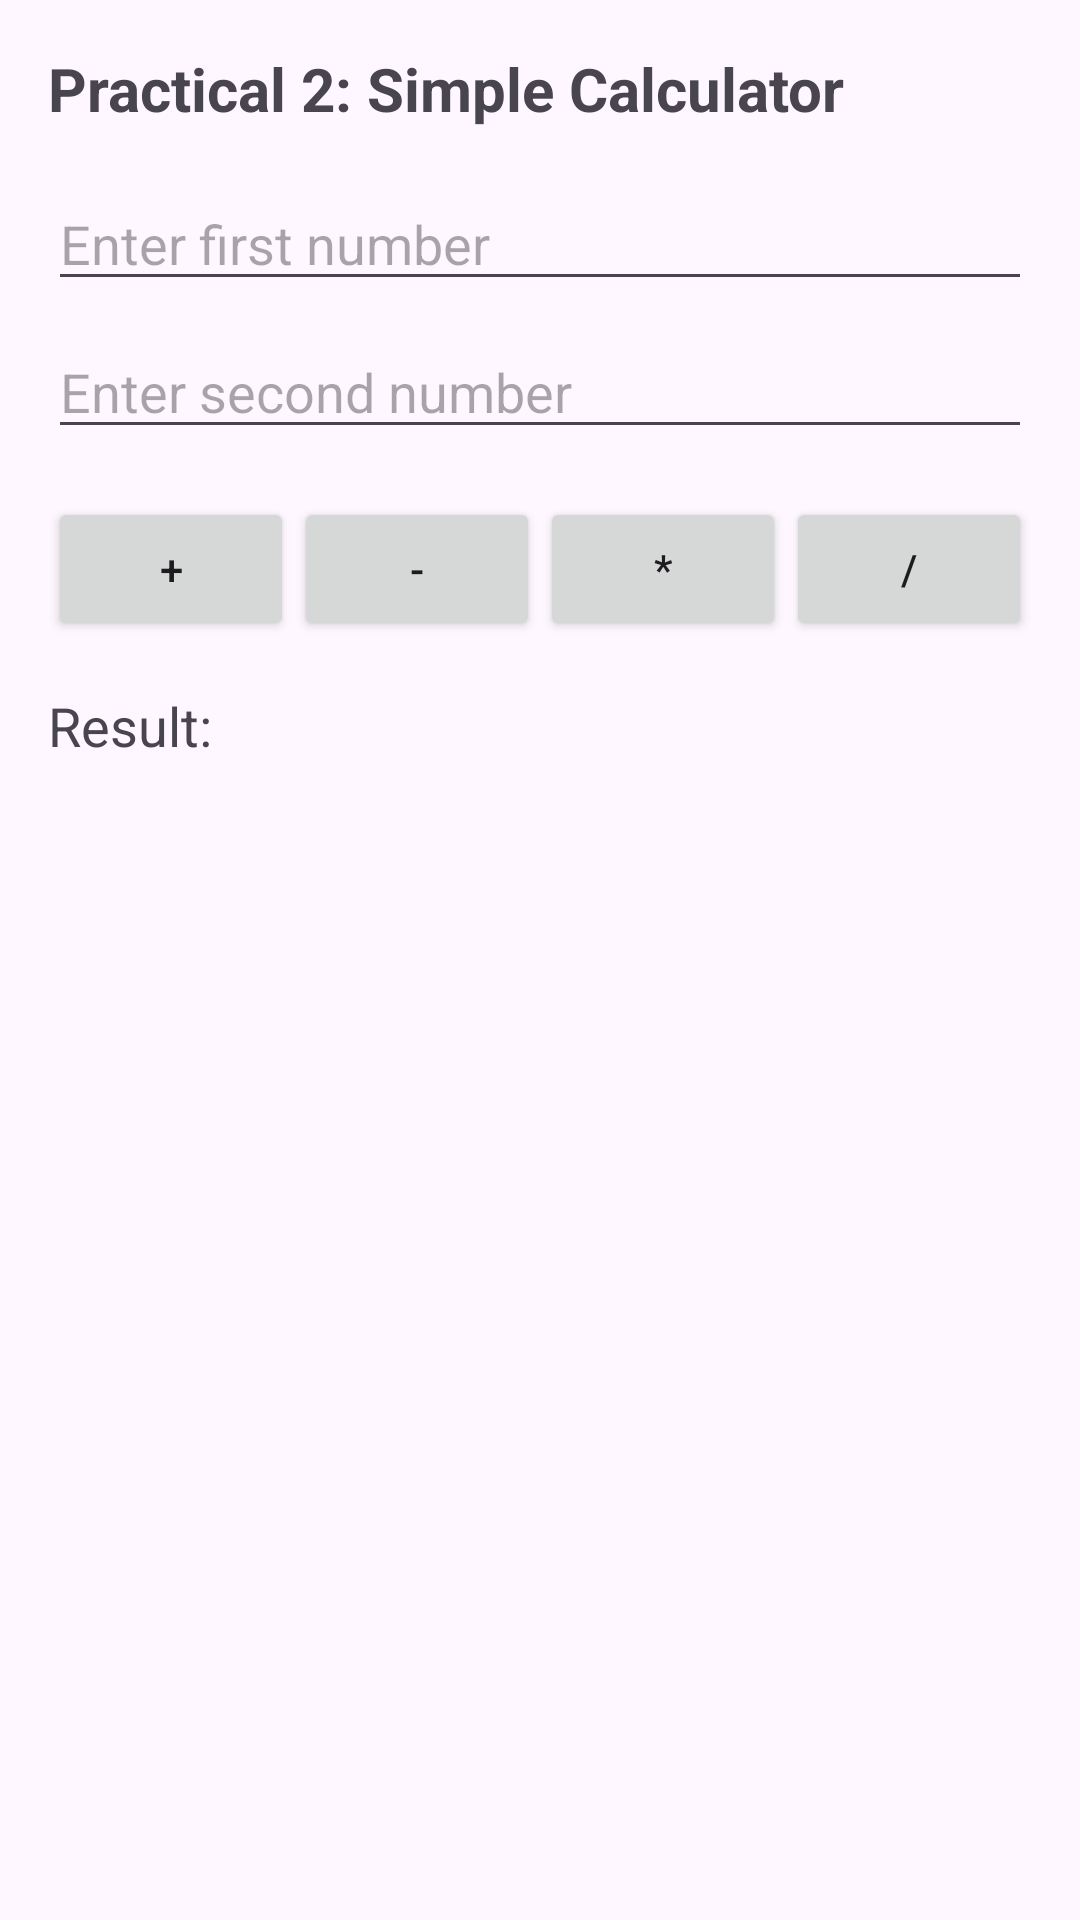

Reconstruct the res/layout file that produces this screen, plus the resources it refers to.
<!-- AndroidManifest.xml: application theme Theme.BCAPractical -->
<!-- res/layout/activity_practical2.xml -->
<?xml version="1.0" encoding="utf-8"?>
<LinearLayout xmlns:android="http://schemas.android.com/apk/res/android"
    android:layout_width="match_parent"
    android:layout_height="match_parent"
    android:orientation="vertical"
    android:padding="16dp">

    <TextView
        android:layout_width="match_parent"
        android:layout_height="wrap_content"
        android:text="Practical 2: Simple Calculator"
        android:textSize="20sp"
        android:textStyle="bold"
        android:paddingBottom="16dp"/>

    <EditText
        android:id="@+id/number1"
        android:layout_width="match_parent"
        android:layout_height="wrap_content"
        android:hint="Enter first number"
        android:inputType="numberDecimal"/>

    <EditText
        android:id="@+id/number2"
        android:layout_width="match_parent"
        android:layout_height="wrap_content"
        android:hint="Enter second number"
        android:inputType="numberDecimal"
        android:layout_marginTop="8dp"/>

    <LinearLayout
        android:layout_width="match_parent"
        android:layout_height="wrap_content"
        android:orientation="horizontal"
        android:layout_marginTop="16dp">

        <Button
            android:id="@+id/add_button"
            android:layout_width="0dp"
            android:layout_height="wrap_content"
            android:layout_weight="1"
            android:text="+"/>

        <Button
            android:id="@+id/subtract_button"
            android:layout_width="0dp"
            android:layout_height="wrap_content"
            android:layout_weight="1"
            android:text="-"/>

        <Button
            android:id="@+id/multiply_button"
            android:layout_width="0dp"
            android:layout_height="wrap_content"
            android:layout_weight="1"
            android:text="*"/>

        <Button
            android:id="@+id/divide_button"
            android:layout_width="0dp"
            android:layout_height="wrap_content"
            android:layout_weight="1"
            android:text="/"/>

    </LinearLayout>

    <TextView
        android:id="@+id/result"
        android:layout_width="match_parent"
        android:layout_height="wrap_content"
        android:text="Result: "
        android:textSize="18sp"
        android:paddingTop="16dp"/>

</LinearLayout>
<!-- resources referenced by this layout -->
<resources>
  <style name="Theme.BCAPractical" parent="Base.Theme.BCAPractical" />
  <style name="Base.Theme.BCAPractical" parent="Theme.Material3.DayNight.NoActionBar">
          
          
      </style>
</resources>
